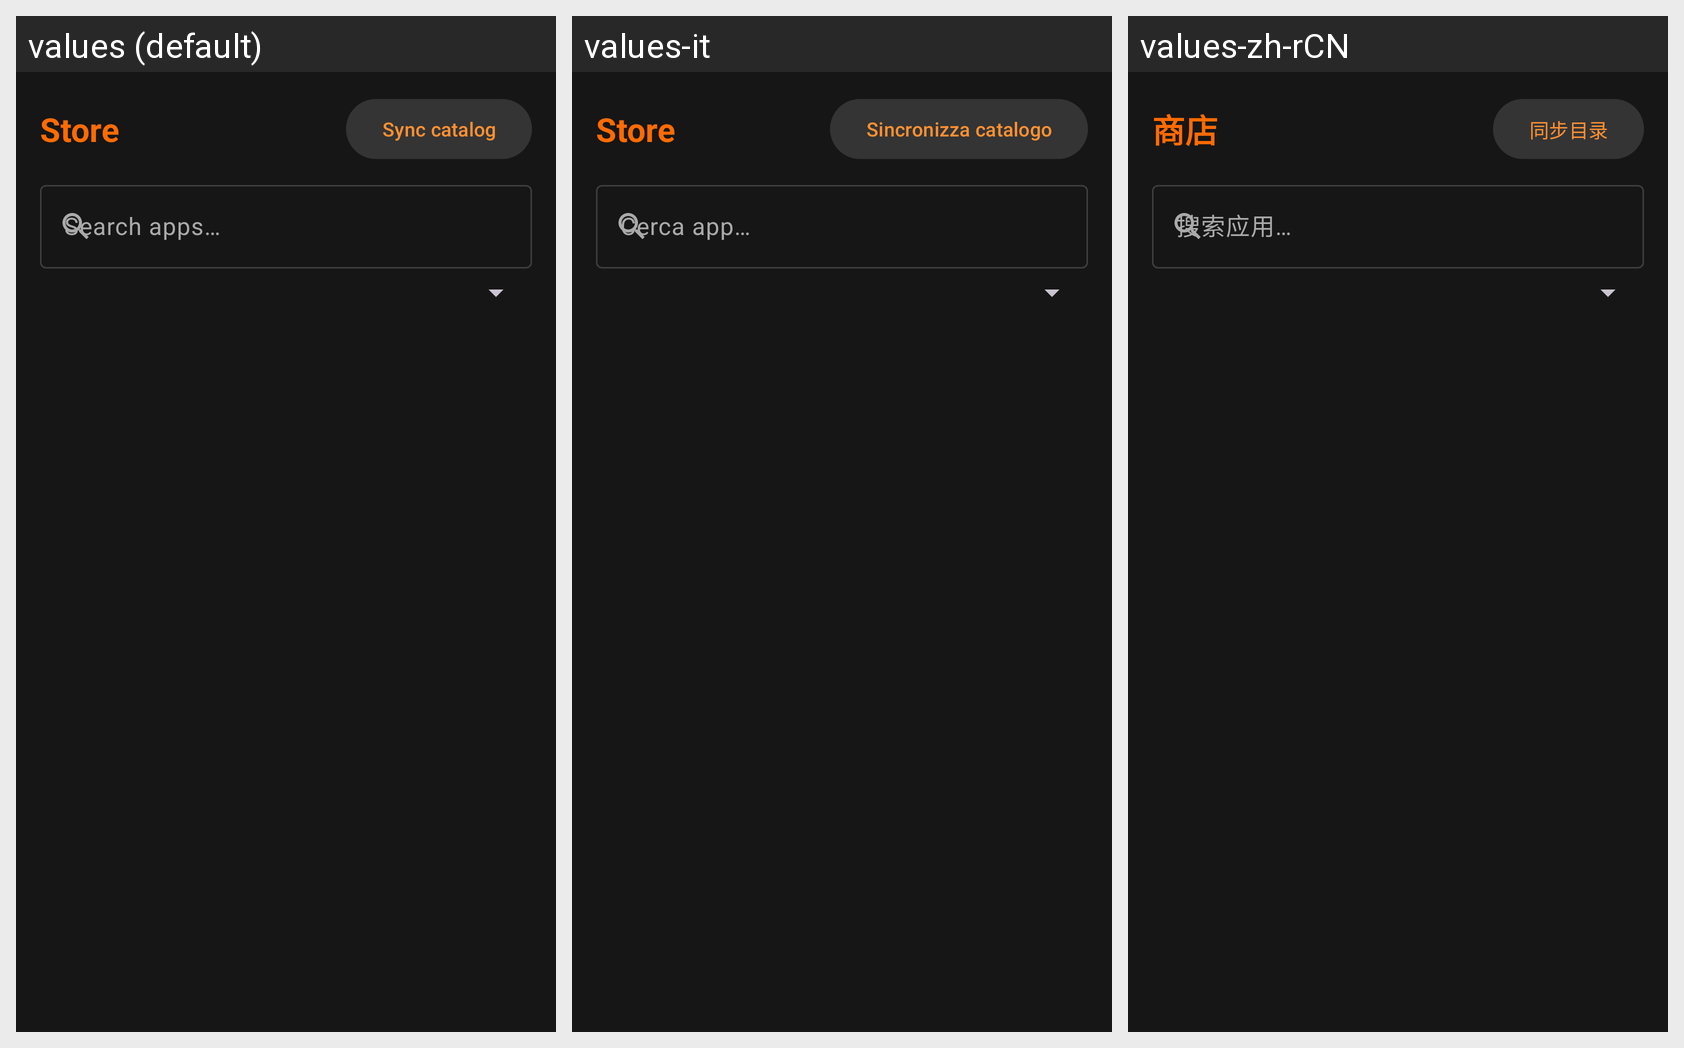

For this localized Android screen grid, give each drawn string resource with its value in every locale shown.
Android screen res/layout/fragment_store.xml rendered under 3 locales, left to right: values (default), values-it, values-zh-rCN. Device: Nexus 5 (rendered at 1080×1920; each locale shown at half size, 540×960, under a caption strip naming it); theme Theme.Suitefish.
Other locales in the repository, not shown: values-de, values-es, values-fr, values-hi, values-ja, values-ko, values-pt, values-ru, values-tr.
Strings drawn on this screen, with the default value and each locale's value (text and hints the layout hard-codes, and strings that could not be matched under every locale, appear in the picture but are not listed):

tab_store
  values: Store
  values-it: Store
  values-zh-rCN: 商店

btn_sync
  values: Sync catalog
  values-it: Sincronizza catalogo
  values-zh-rCN: 同步目录

search_hint
  values: Search apps…
  values-it: Cerca app…
  values-zh-rCN: 搜索应用…
